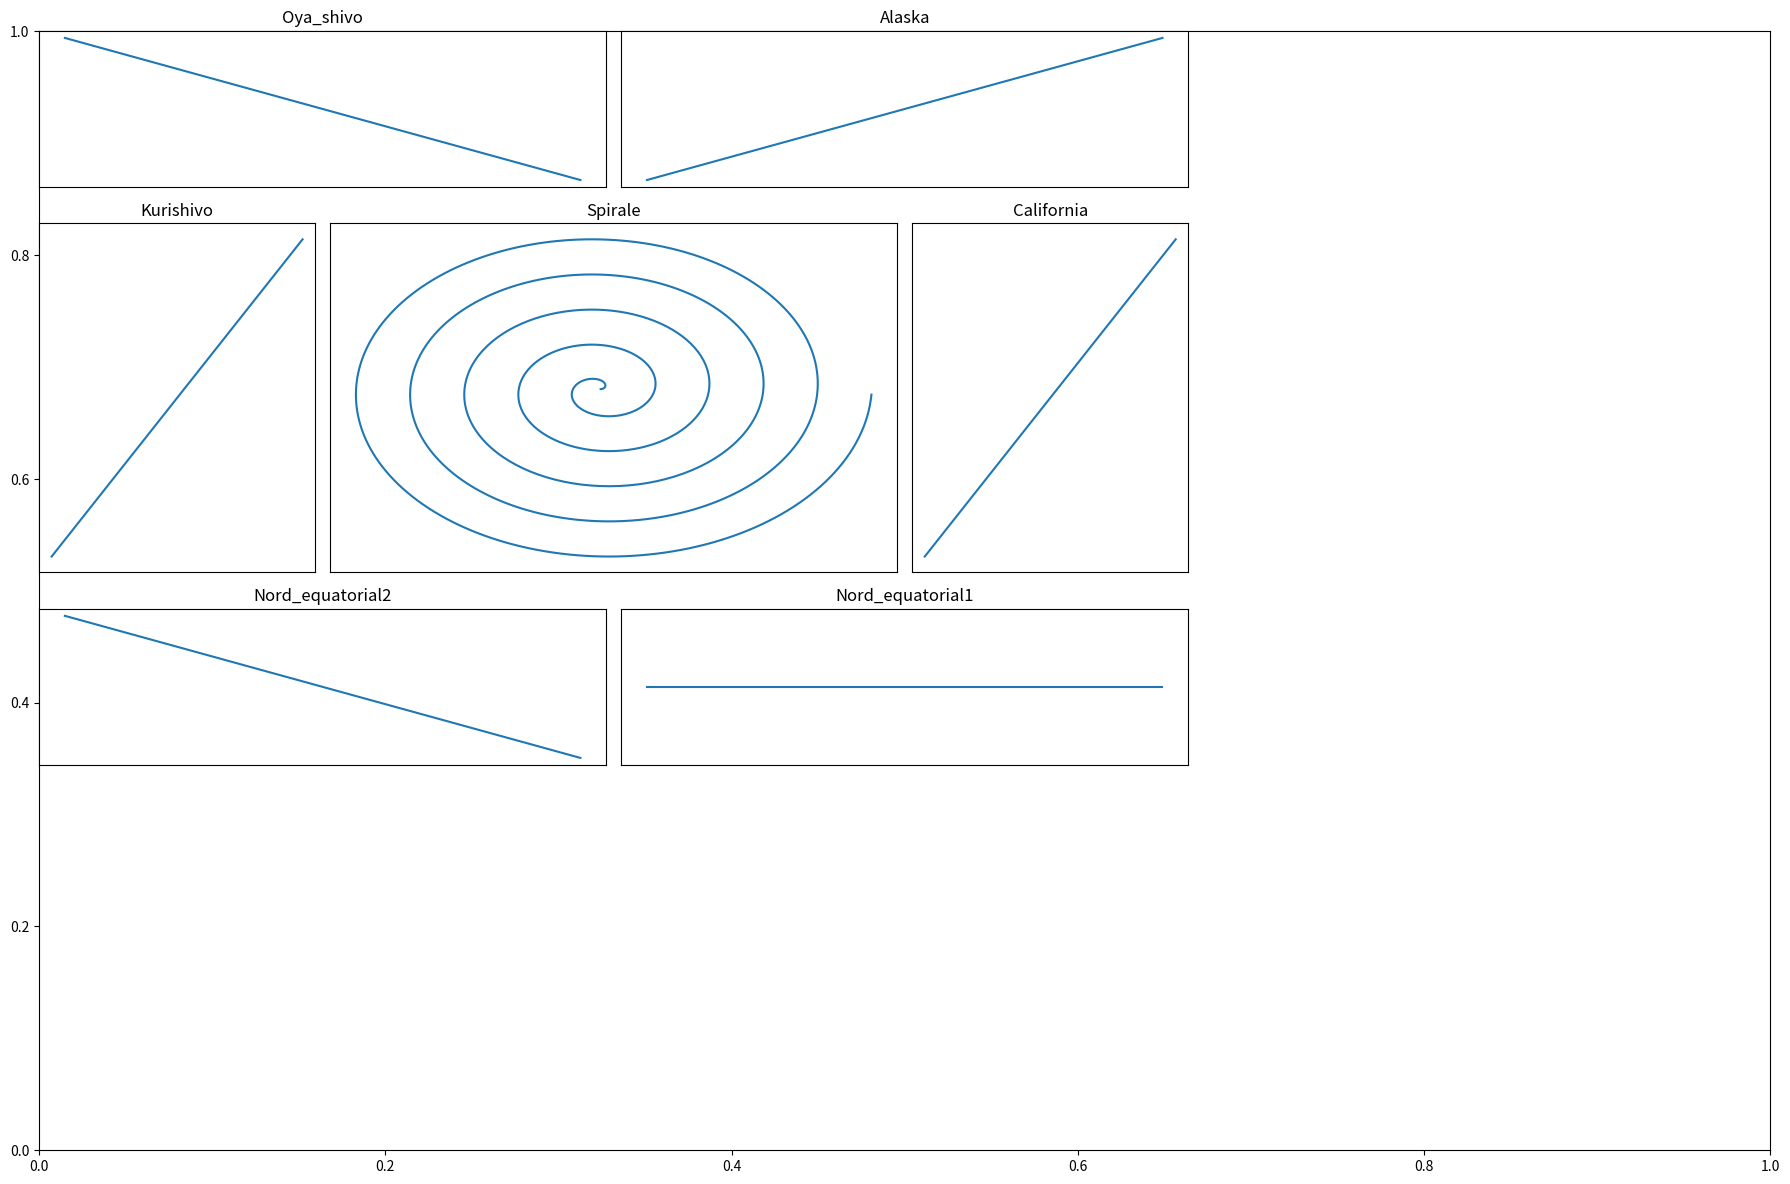

Python code for this plot:
# -*- coding: utf-8 -*-
"""
Created on Wed Nov 11 13:44:10 2020

@author: Marguerite Larriere
"""

from matplotlib import pyplot as plt
import numpy as np 
import matplotlib.cbook as cbook
import matplotlib.colors as colors
import random as rand

fig, ax = plt.subplots(figsize=(18,12))

t = np.array([0,10])

Oya_shivo = plt.subplot2grid((6, 6), (0, 0), colspan=2) 
Oya_shivo.plot((0.02)*t, -(0.02)*t)
Oya_shivo.set_title('Oya_shivo')
Oya_shivo.xaxis.set_visible(False)
Oya_shivo.yaxis.set_visible(False)

Alaska = plt.subplot2grid((6, 6), (0, 2), colspan=2) 
Alaska.plot(-1.56*t, -1.56*t)
Alaska.set_title('Alaska')
Alaska.xaxis.set_visible(False)
Alaska.yaxis.set_visible(False)

Kurishivo= plt.subplot2grid((6, 6), (1, 0), rowspan=2) 
Kurishivo.plot(5*t, 0.72*t)
Kurishivo.set_title('Kurishivo')
Kurishivo.xaxis.set_visible(False)
Kurishivo.yaxis.set_visible(False)
#Tokyo= Kurishivo.scatter(0,1624.90)

Nord_equatorial2= plt.subplot2grid((6, 6), (3, 0), colspan=2)
Nord_equatorial2.plot(-4.17*t, 0.9*t)
Nord_equatorial2.set_title('Nord_equatorial2')
Nord_equatorial2.xaxis.set_visible(False)
Nord_equatorial2.yaxis.set_visible(False)

Nord_equatorial1= plt.subplot2grid((6, 6), (3, 2), colspan=2)
Nord_equatorial1.plot(-4.17*t, 0*t)
Nord_equatorial1.set_title('Nord_equatorial1')
Nord_equatorial1.xaxis.set_visible(False)
Nord_equatorial1.yaxis.set_visible(False)

California= plt.subplot2grid((6, 6), (1, 3), rowspan=2)
California.plot(-0.072*t, -0.9*t)
California.set_title('California')
California.xaxis.set_visible(False)
California.yaxis.set_visible(False)
#Vancouver= California.scatter(6411.29,2906.53)
#San_Fransisco= California.scatter(6411.29,2307)
#LA= California.scatter(6411.29,1061.80)

Spirale = plt.subplot2grid((6, 6), (1, 1), rowspan=2, colspan=2) 
p= 2
angle=0
x=[]
y=[]
for i in range(0, 1000):
    a=p*np.cos(angle)
    b=p*np.sin(angle)
    x.append(a)
    y.append(b)
    p+=2
    angle+=np.pi/100
Spirale.plot(x,y)

Spirale.set_title('Spirale')
Spirale.xaxis.set_visible(False)
Spirale.yaxis.set_visible(False)

plt.tight_layout()

plt.show()